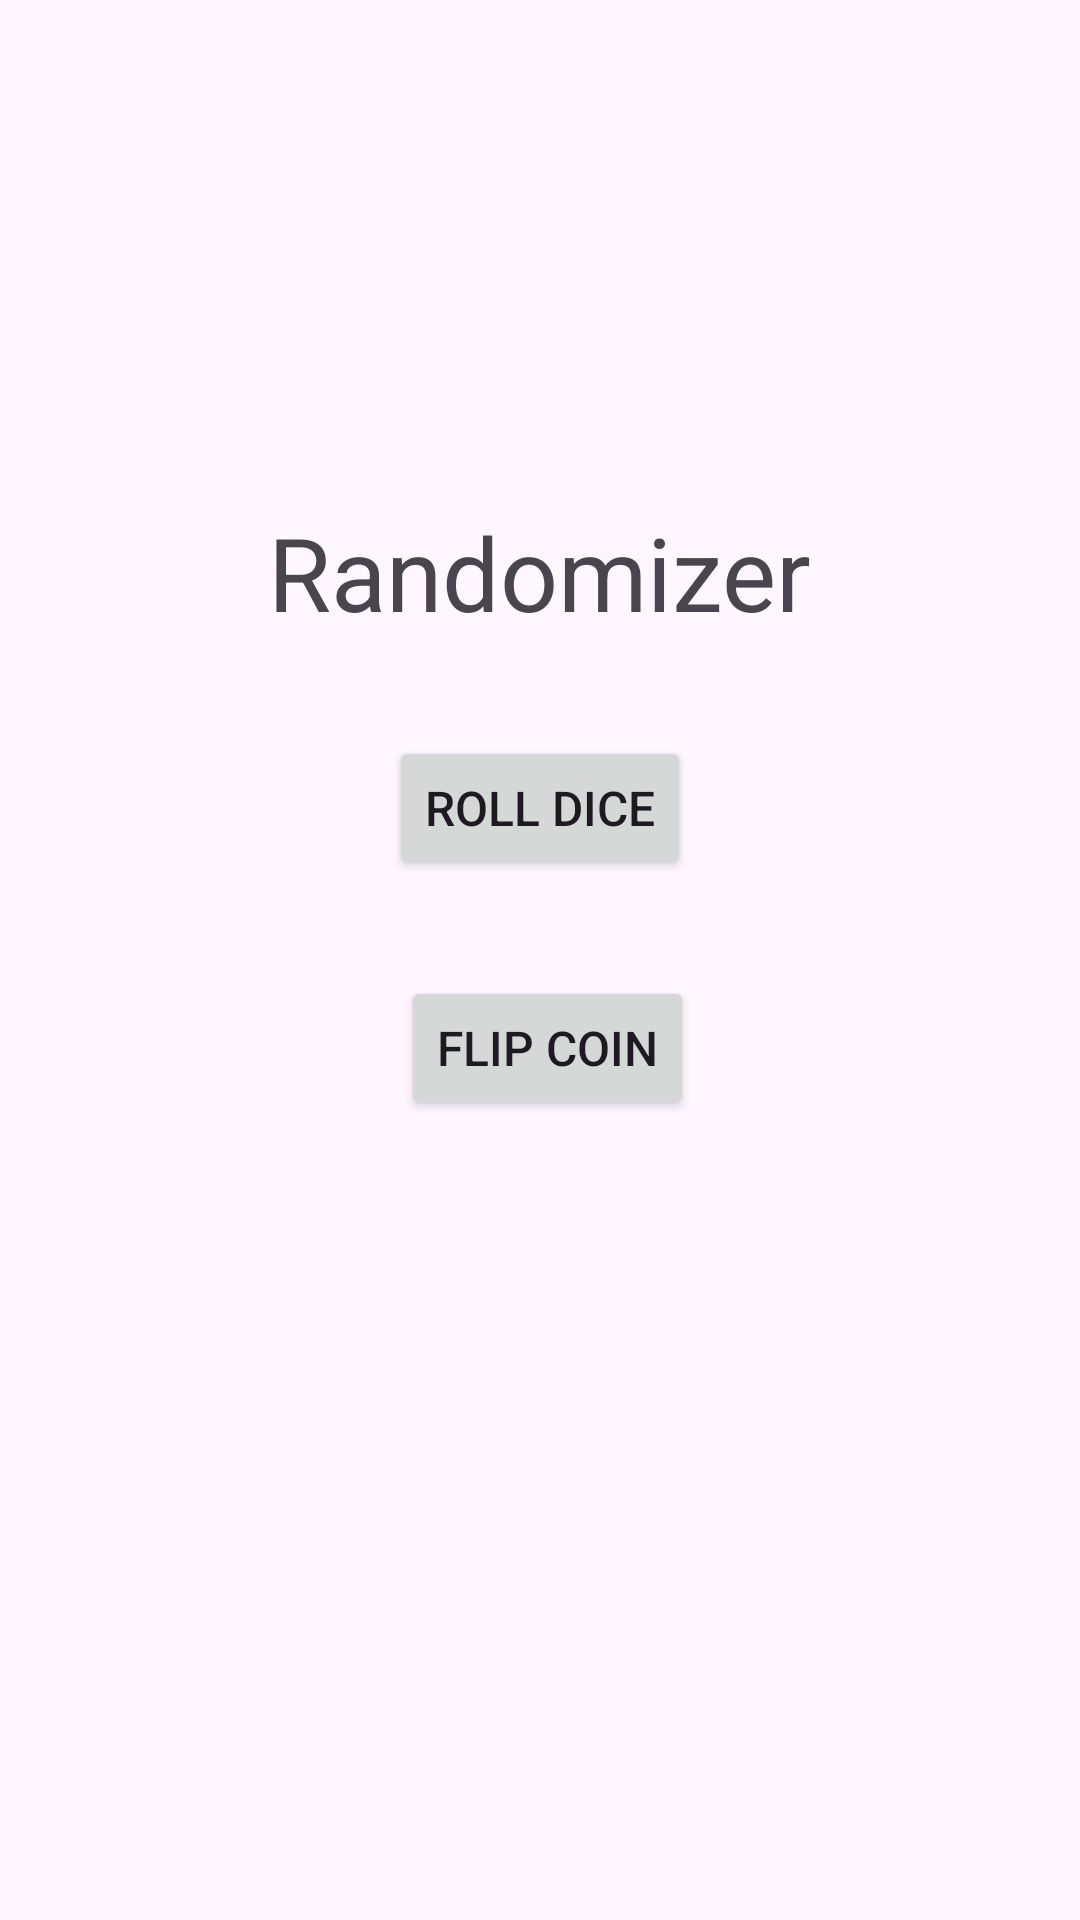

This screen was rendered from an Android layout file. Write that file and the resources it references.
<!-- AndroidManifest.xml: application theme Theme.Tiradadedados -->
<!-- res/layout/activity_main.xml -->
<?xml version="1.0" encoding="utf-8"?>
<layout xmlns:android="http://schemas.android.com/apk/res/android">
    <data>
        
    </data>

    <androidx.constraintlayout.widget.ConstraintLayout
        xmlns:app="http://schemas.android.com/apk/res-auto"
        xmlns:tools="http://schemas.android.com/tools"
        android:id="@+id/main"
        android:layout_width="match_parent"
        android:layout_height="match_parent"
        tools:context=".MainActivity">

        <TextView
            android:id="@+id/textView"
            android:layout_width="wrap_content"
            android:layout_height="wrap_content"
            android:layout_marginTop="168dp"
            android:text="Randomizer"
            android:textSize="34sp"
            app:layout_constraintEnd_toEndOf="parent"
            app:layout_constraintStart_toStartOf="parent"
            app:layout_constraintTop_toTopOf="parent" />

        <Button
            android:id="@+id/roll_dice_button"
            android:layout_width="wrap_content"
            android:layout_height="wrap_content"
            android:layout_marginTop="32dp"
            android:text="Roll dice"
            android:textSize="16sp"
            app:layout_constraintEnd_toEndOf="parent"
            app:layout_constraintStart_toStartOf="parent"
            app:layout_constraintTop_toBottomOf="@+id/textView" />

        <Button
            android:id="@+id/flip_coin_button"
            android:layout_width="wrap_content"
            android:layout_height="wrap_content"
            android:layout_marginStart="4dp"
            android:layout_marginTop="32dp"
            android:text="Flip coin"
            android:textSize="16sp"
            app:layout_constraintStart_toStartOf="@+id/roll_dice_button"
            app:layout_constraintTop_toBottomOf="@+id/roll_dice_button" />

    </androidx.constraintlayout.widget.ConstraintLayout>
</layout>
<!-- resources referenced by this layout -->
<resources>
  <style name="Theme.Tiradadedados" parent="Base.Theme.Tiradadedados" />
  <style name="Base.Theme.Tiradadedados" parent="Theme.Material3.DayNight.NoActionBar">
          
          
      </style>
</resources>
